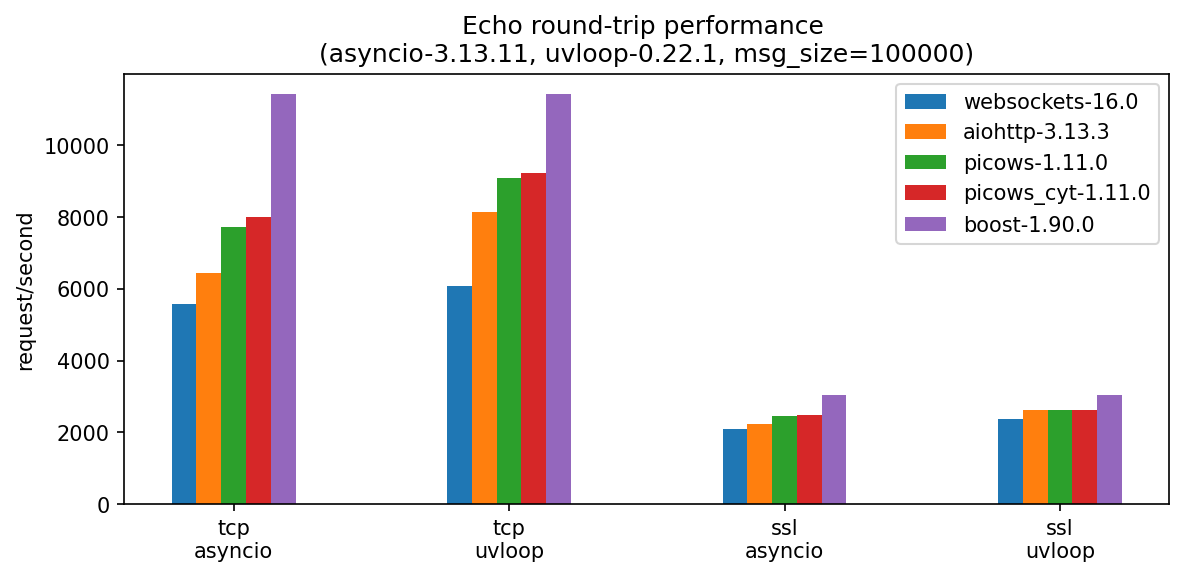

The table this chart was drawn from, first rows:
, version, tcp-asyncio, tcp-uvloop, ssl-asyncio, ssl-uvloop
websockets, 16.0, 5571, 6085, 2093, 2378
aiohttp, 3.13.3, 6431, 8157, 2244, 2619
picows, 1.11.0, 7715, 9104, 2472, 2632
picows_cyt, 1.11.0, 8013, 9221, 2495, 2629
boost, 1.90.0, 11426, 11426, 3055, 3055
